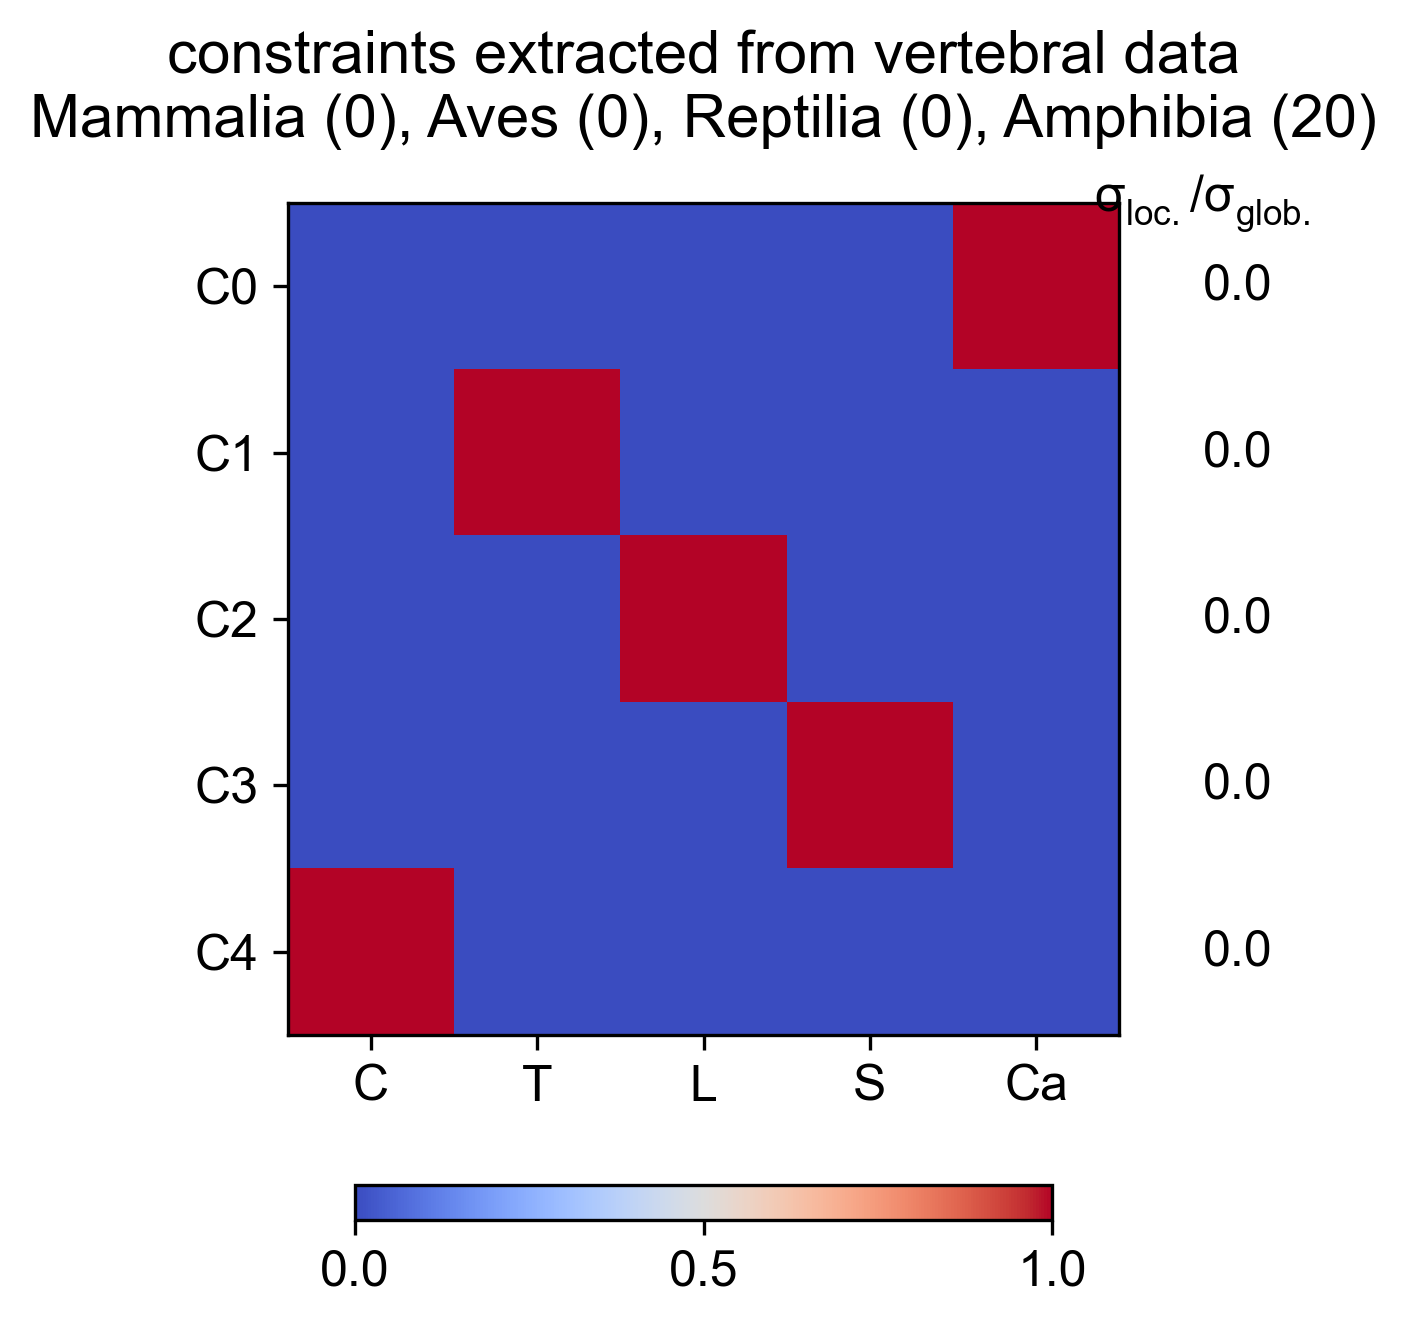

The data file committed next to this chart (first rows):
Cervical, Thoracic, Lumbar, Sacral, Caudal, constantValue, varianceRatio
0, -1.304341675e-16, 0, 0, 1, 2.95, 0.0001346
-0, 1, 0, 0, 0, 7, 1.23796257e-32
0, 0, 1, 0, 0, 0, 0
0, 0, 0, 1, 0, 1, 0
1, 0, 0, 0, 0, 1, 0
